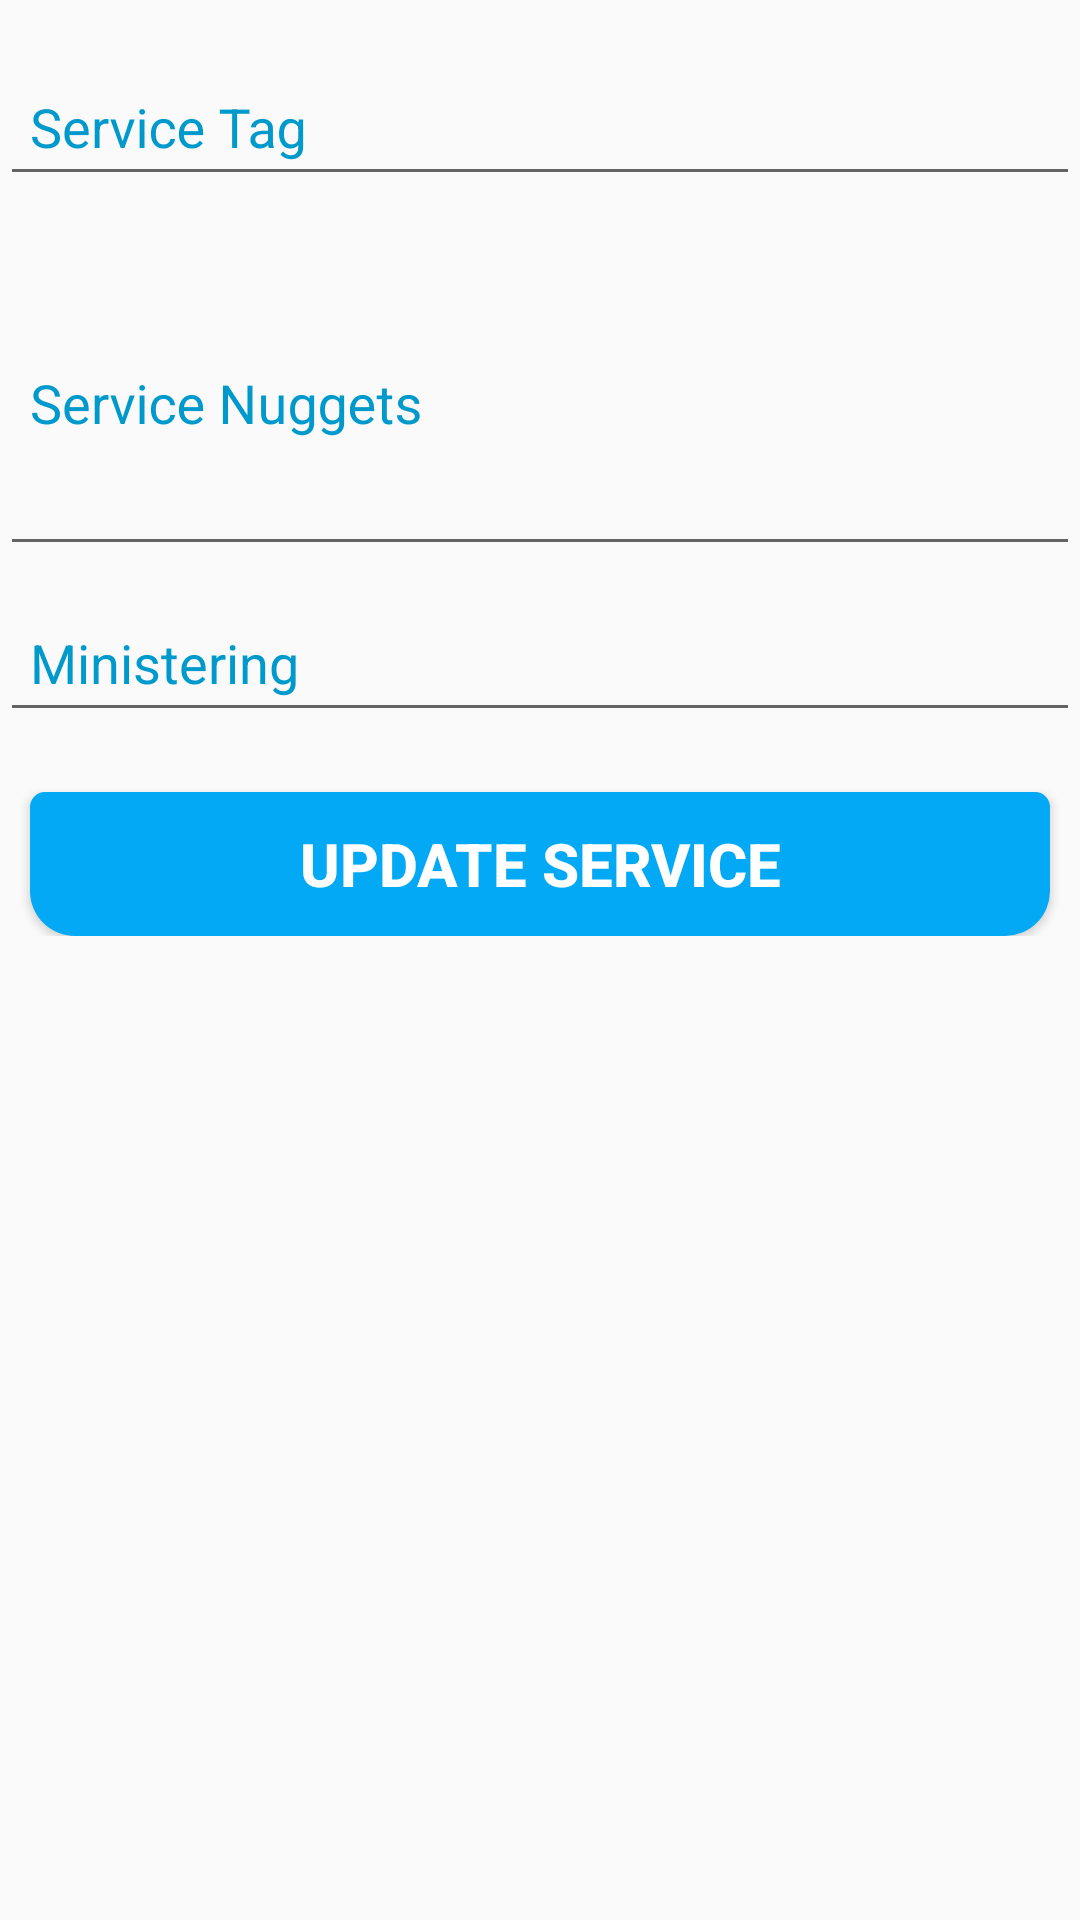

Produce the Android XML layout that renders to this screen, including the resource entries it uses.
<!-- AndroidManifest.xml: application theme AppTheme -->
<!-- res/layout/activity_service_summary.xml -->
<?xml version="1.0" encoding="utf-8"?>
<ScrollView
    xmlns:android="http://schemas.android.com/apk/res/android"
    xmlns:app="http://schemas.android.com/apk/res-auto"
    xmlns:tools="http://schemas.android.com/tools"
    android:layout_width="match_parent"
    android:layout_height="match_parent"
    tools:context=".activities.ServiceSummary">


  <androidx.constraintlayout.widget.ConstraintLayout
      android:layout_width="match_parent"
      android:layout_height="wrap_content"
      >

      <com.google.android.material.textfield.TextInputLayout
          android:layout_marginTop="10dp"
          android:background="@drawable/border"
          app:layout_constraintTop_toTopOf="parent"
          app:layout_constraintStart_toStartOf="parent"
          app:layout_constraintEnd_toEndOf="parent"
          android:id="@+id/service_label_one"
          android:layout_width="match_parent"
          android:layout_height="wrap_content"
          android:hint="Service Tag"
          android:textColorHint="@android:color/holo_blue_dark"
          >
          <EditText
              android:id="@+id/add_service_tag"
              android:layout_width="match_parent"
              android:layout_height="wrap_content"
              android:textAlignment="textStart"
              android:padding="10dp"
              android:inputType="textCapSentences"
              android:imeOptions="actionNext"
              />

      </com.google.android.material.textfield.TextInputLayout>

      <com.google.android.material.textfield.TextInputLayout
          android:layout_marginTop="5dp"
          android:background="@drawable/border"
          app:layout_constraintTop_toBottomOf="@id/service_label_one"
          app:layout_constraintStart_toStartOf="@id/service_label_one"
          app:layout_constraintEnd_toEndOf="@id/service_label_one"
          android:id="@+id/service_label_two"
          android:layout_width="match_parent"
          android:layout_height="wrap_content"
          android:hint="Service Nuggets"
          android:textColorHint="@android:color/holo_blue_dark"
          >
          <EditText
              android:id="@+id/service_action_point"
              android:layout_width="match_parent"
              android:layout_height="wrap_content"
              android:textAlignment="textStart"
              android:padding="10dp"
              android:lines="4"
              android:inputType="textMultiLine|textCapSentences"
              android:imeOptions="actionDone"
              />

      </com.google.android.material.textfield.TextInputLayout>

      <com.google.android.material.textfield.TextInputLayout
          android:background="@drawable/border"
          app:layout_constraintTop_toBottomOf="@id/service_label_two"
          app:layout_constraintEnd_toEndOf="@id/service_label_two"
          app:layout_constraintStart_toStartOf="@id/service_label_two"
          android:id="@+id/service_label_three"
          android:layout_width="match_parent"
          android:layout_height="wrap_content"
          android:hint="Ministering"
          android:textColorHint="@android:color/holo_blue_dark"
          >
          <EditText
              android:id="@+id/service_minister"
              android:layout_width="match_parent"
              android:layout_height="wrap_content"
              android:textAlignment="textStart"
              android:padding="10dp"
              android:inputType="textCapWords"
              android:imeOptions="actionNext"
              />

      </com.google.android.material.textfield.TextInputLayout>


      <Button
          android:layout_marginTop="20dp"
          android:layout_marginStart="10dp"
          android:layout_marginEnd="10dp"
          app:layout_constraintTop_toBottomOf="@id/service_label_three"
          app:layout_constraintStart_toStartOf="@id/service_label_three"
          app:layout_constraintEnd_toEndOf="@id/service_label_three"
          android:background="@drawable/button"
          android:layout_width="match_parent"
          android:layout_height="wrap_content"
          android:id="@+id/submit_sevice_update"
          android:text="Update Service"
          android:textSize="20sp"
          android:textStyle="bold"
          android:textColor="@android:color/white"

          />
  </androidx.constraintlayout.widget.ConstraintLayout>



</ScrollView>
<!-- resources referenced by this layout -->
<resources>
  <!-- drawable button (drawable) -->
  <?xml version="1.0" encoding="utf-8"?>
  <shape xmlns:android="http://schemas.android.com/apk/res/android">
      
      
      
      
      
  
      
      <solid
          android:color="#03A9F4"
          android:paddingLeft="10dp"
          android:paddingTop="10dp" />
      <corners
          android:bottomLeftRadius="15dp"
          android:bottomRightRadius="15dp"
          android:topLeftRadius="5dp"
          android:topRightRadius="5dp" />
  </shape>
  <style name="AppTheme" parent="Theme.AppCompat.Light.DarkActionBar">
          
          <item name="colorPrimary">@color/colorPrimary</item>
          <item name="colorPrimaryDark">@color/colorPrimaryDark</item>
          <item name="colorAccent">@color/colorAccent</item>
      </style>
  <color name="colorPrimary">#FF4500</color>
  <color name="colorPrimaryDark">#E86100</color>
  <color name="colorAccent">#F76A0B</color>
</resources>
